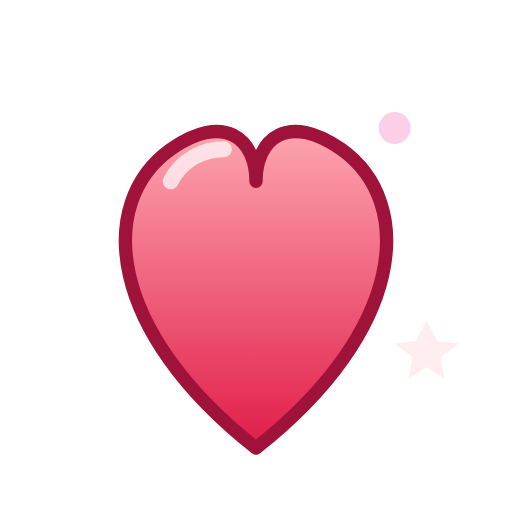
t = 0.00 s
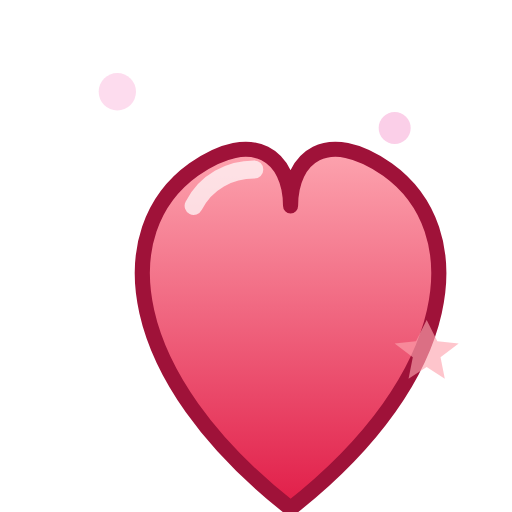
t = 0.30 s
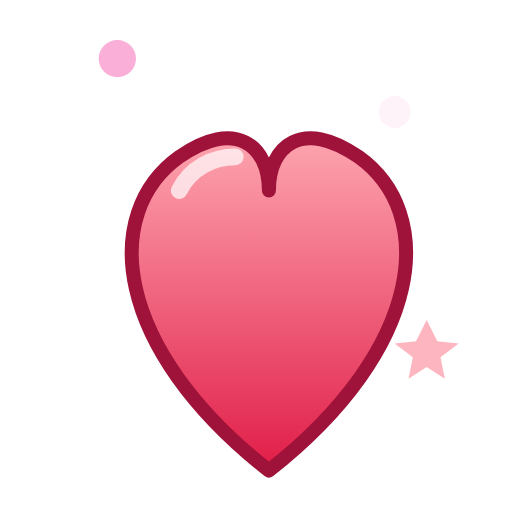
t = 0.69 s
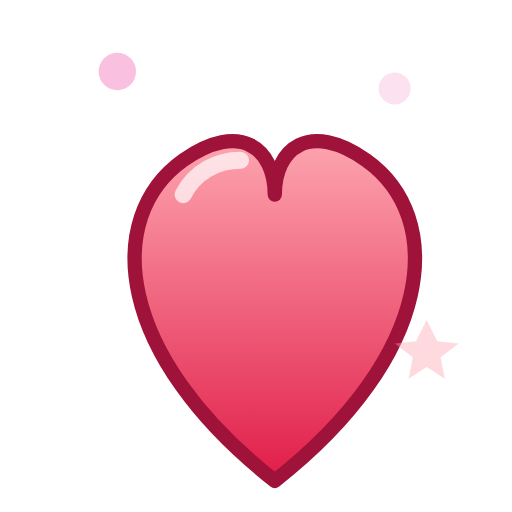
t = 0.96 s
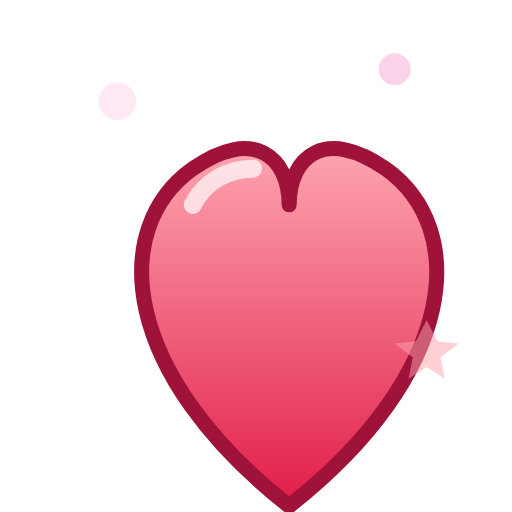
t = 1.31 s
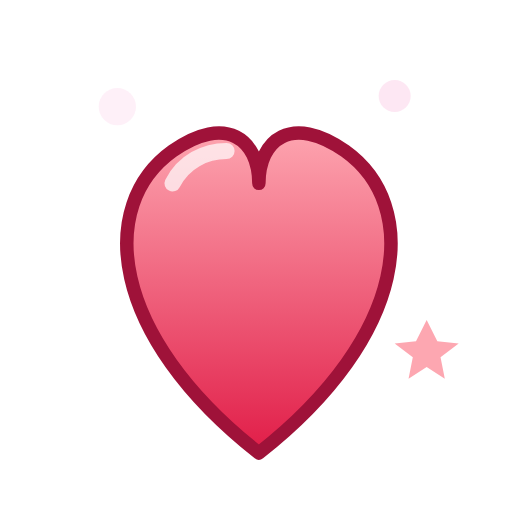
t = 1.63 s

The animated SVG that drew these frames (rendered in a browser with its animation timeline set to each time). Animation: 7 SMIL elements (animate=5,animateTransform=2); one cycle of 2.00 s, repeats indefinitely.

<svg xmlns="http://www.w3.org/2000/svg" viewBox="0 0 96 96">
  <defs>
    <linearGradient id="hred" x1="0" y1="0" x2="0" y2="1">
      <stop offset="0%" stop-color="#FDA4AF"/><stop offset="100%" stop-color="#E11D48"/>
    </linearGradient>
  </defs>
  <g>
    <animateTransform attributeName="transform" type="scale" values="1;1.18;1" dur="0.8s" repeatCount="indefinite" additive="sum"/>
    <animateTransform attributeName="transform" type="translate" values="0 0;0 0;0 0" dur="0.8s" repeatCount="indefinite" additive="sum"/>
    <path d="M48 84 C20 62 18 38 32 28 C42 21 48 26 48 34 C48 26 54 21 64 28 C78 38 76 62 48 84 Z" fill="url(#hred)" stroke="#9F1239" stroke-width="2.5" stroke-linejoin="round"/>
    <path d="M32 34 C34 30 38 28 42 28" fill="none" stroke="#FFFFFF" stroke-width="3" stroke-linecap="round" opacity="0.7"/>
  </g>
  <circle cx="22" cy="22" r="3.5" fill="#F9A8D4">
    <animate attributeName="cy" values="22;10;22" dur="1.5s" repeatCount="indefinite"/>
    <animate attributeName="opacity" values="0;1;0" dur="1.5s" repeatCount="indefinite"/>
  </circle>
  <circle cx="74" cy="24" r="3" fill="#FBCFE8">
    <animate attributeName="cy" values="24;12;24" dur="1.5s" repeatCount="indefinite" begin="0.5s"/>
    <animate attributeName="opacity" values="0;1;0" dur="1.5s" repeatCount="indefinite" begin="0.5s"/>
  </circle>
  <path d="M80 60 L82 64 L86 64.4 L82.6 67 L83.4 71 L80 68.8 L76.6 71 L77.4 67 L74 64.4 L78 64 Z" fill="#FDA4AF">
    <animate attributeName="opacity" values="0.2;1;0.2" dur="1.1s" repeatCount="indefinite"/>
  </path>
</svg>
